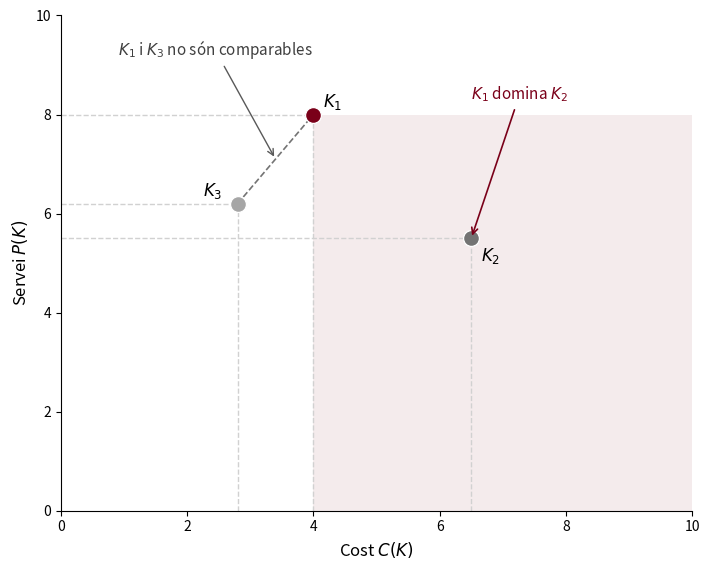

Python code for this plot:
import os
import matplotlib.pyplot as plt
from matplotlib.patches import Rectangle


def main():
    os.makedirs("results", exist_ok=True)

    # -----------------------------
    # Dades de les solucions
    # -----------------------------
    # Eix X: cost (minimitzar)
    # Eix Y: servei (maximitzar)
    K1 = (4.0, 8.0)   # domina K2
    K2 = (6.5, 5.5)   # dominada per K1
    K3 = (2.8, 6.2)   # no comparable amb K1

    granate = "#7A0019"
    gris = "0.45"
    gris_suau = "0.82"

    fig, ax = plt.subplots(figsize=(7.2, 5.8))

    # -----------------------------
    # Zona dominada per K1
    # -----------------------------
    # Tots els punts amb cost >= K1_x i servei <= K1_y
    rect = Rectangle(
        (K1[0], 0),
        width=10 - K1[0],
        height=K1[1],
        facecolor=granate,
        alpha=0.08,
        edgecolor="none",
        zorder=0
    )
    ax.add_patch(rect)

    # -----------------------------
    # Línies auxiliars
    # -----------------------------
    for x, y in [K1, K2, K3]:
        ax.plot([x, x], [0, y], linestyle="--", color=gris_suau, linewidth=1.0, zorder=1)
        ax.plot([0, x], [y, y], linestyle="--", color=gris_suau, linewidth=1.0, zorder=1)

    # -----------------------------
    # Punts
    # -----------------------------
    ax.scatter(K1[0], K1[1], s=130, color=granate, edgecolors="white", linewidths=0.9, zorder=3)
    ax.scatter(K2[0], K2[1], s=130, color=gris, edgecolors="white", linewidths=0.9, zorder=3)
    ax.scatter(K3[0], K3[1], s=130, color="0.65", edgecolors="white", linewidths=0.9, zorder=3)

    # -----------------------------
    # Etiquetes dels punts
    # -----------------------------
    ax.text(K1[0] + 0.15, K1[1] + 0.15, r"$K_1$", fontsize=12)
    ax.text(K2[0] + 0.15, K2[1] - 0.45, r"$K_2$", fontsize=12)
    ax.text(K3[0] - 0.55, K3[1] + 0.15, r"$K_3$", fontsize=12)

    # -----------------------------
    # Anotacions
    # -----------------------------
    ax.annotate(
        r"$K_1$ domina $K_2$",
        xy=K2,
        xytext=(6.5, 8.3),
        arrowprops=dict(arrowstyle="->", lw=1.2, color=granate),
        fontsize=11,
        color=granate
    )

    # Segment entre K1 i K3 -> indicar que no són comparables
    ax.plot(
        [K3[0], K1[0]],
        [K3[1], K1[1]],
        linestyle="--",
        color="0.45",
        linewidth=1.2,
        zorder=2
    )

    ax.annotate(
        r"$K_1$ i $K_3$ no són comparables",
        xy=((K1[0] + K3[0]) / 2, (K1[1] + K3[1]) / 2),
        xytext=(0.9, 9.2),
        arrowprops=dict(arrowstyle="->", lw=1.0, color="0.35"),
        fontsize=11,
        color="0.25"
    )
    # -----------------------------
    # Configuració dels eixos
    # -----------------------------
    ax.set_xlim(0, 10)
    ax.set_ylim(0, 10)

    ax.set_xlabel(r"Cost $C(K)$", fontsize=12)
    ax.set_ylabel(r"Servei $P(K)$", fontsize=12)

    ax.spines["top"].set_visible(False)
    ax.spines["right"].set_visible(False)

    ax.tick_params(axis="both", labelsize=10)

    plt.tight_layout()
    fig.savefig("results/dominancia_pareto.png", dpi=300, bbox_inches="tight")
    fig.savefig("results/dominancia_pareto.pdf", bbox_inches="tight")
    plt.close(fig)

    print("Figures generades correctament:")
    print(" - results/dominancia_pareto.png")
    print(" - results/dominancia_pareto.pdf")


if __name__ == "__main__":
    main()
